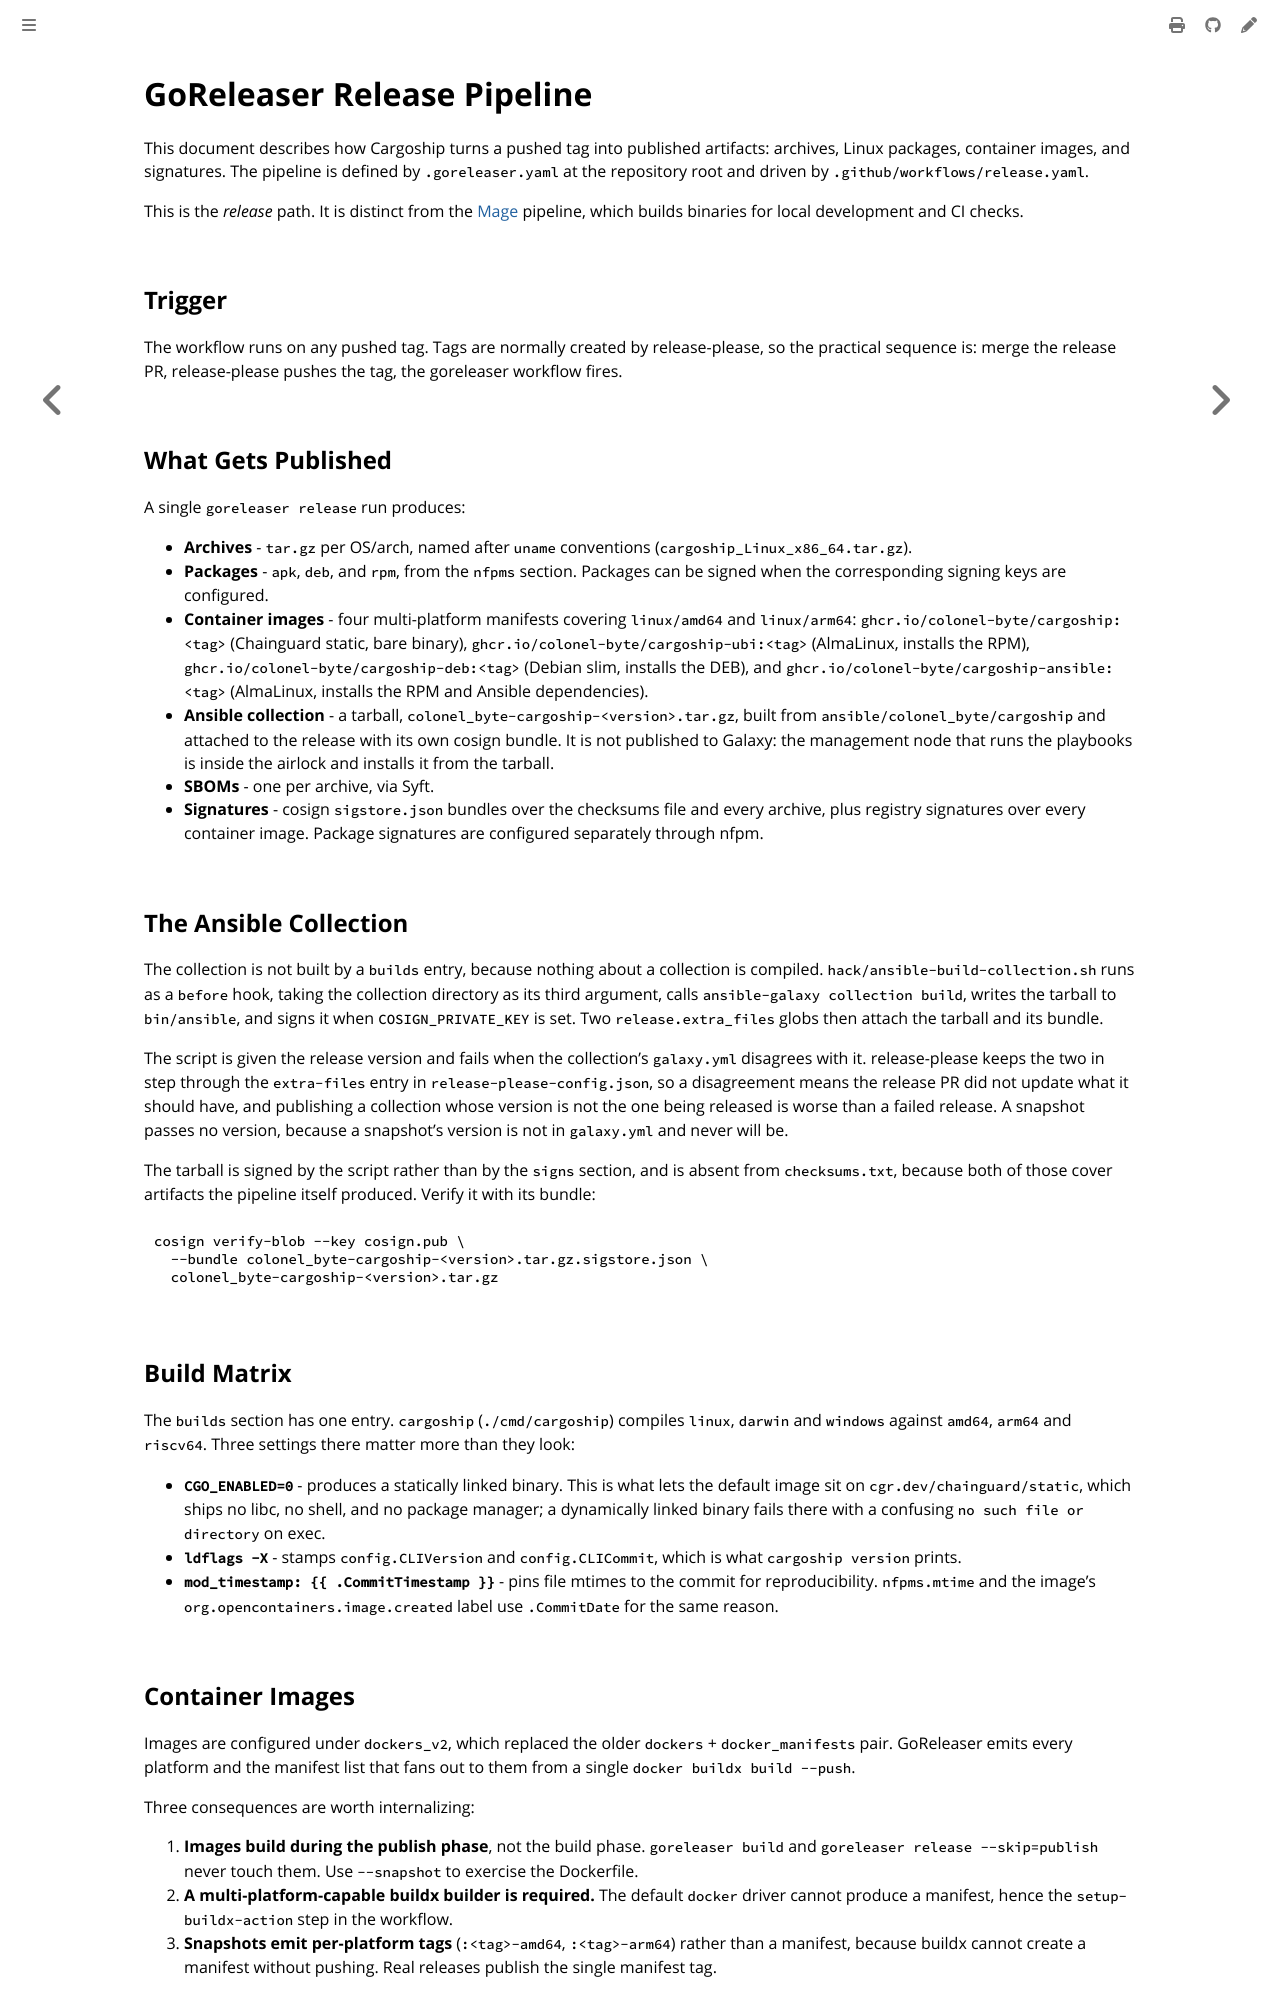

repository: colonel-byte/cargoship · page: dev/goreleaser.html · generator: mdbook

# GoReleaser Release Pipeline

This document describes how Cargoship turns a pushed tag into published artifacts: archives, Linux packages, container images, and signatures. The pipeline is defined by `.goreleaser.yaml` at the repository root and driven by `.github/workflows/release.yaml`.

This is the *release* path. It is distinct from the [Mage](mage.md) pipeline, which builds binaries for local development and CI checks.

## Trigger

The workflow runs on any pushed tag. Tags are normally created by release-please, so the practical sequence is: merge the release PR, release-please pushes the tag, the goreleaser workflow fires.

## What Gets Published

A single `goreleaser release` run produces:

*   **Archives** - `tar.gz` per OS/arch, named after `uname` conventions (`cargoship_Linux_x86_64.tar.gz`).
*   **Packages** - `apk`, `deb`, and `rpm`, from the `nfpms` section. Packages can be signed when the corresponding signing keys are configured.
*   **Container images** - four multi-platform manifests covering `linux/amd64` and `linux/arm64`: `ghcr.io/colonel-byte/cargoship:<tag>` (Chainguard static, bare binary), `ghcr.io/colonel-byte/cargoship-ubi:<tag>` (AlmaLinux, installs the RPM), `ghcr.io/colonel-byte/cargoship-deb:<tag>` (Debian slim, installs the DEB), and `ghcr.io/colonel-byte/cargoship-ansible:<tag>` (AlmaLinux, installs the RPM and Ansible dependencies).
*   **Ansible collection** - a tarball, `colonel_byte-cargoship-<version>.tar.gz`, built from `ansible/colonel_byte/cargoship` and attached to the release with its own cosign bundle. It is not published to Galaxy: the management node that runs the playbooks is inside the airlock and installs it from the tarball.
*   **SBOMs** - one per archive, via Syft.
*   **Signatures** - cosign `sigstore.json` bundles over the checksums file and every archive, plus registry signatures over every container image. Package signatures are configured separately through nfpm.

## The Ansible Collection

The collection is not built by a `builds` entry, because nothing about a collection is compiled. `hack/ansible-build-collection.sh` runs as a `before` hook, taking the collection directory as its third argument, calls `ansible-galaxy collection build`, writes the tarball to `bin/ansible`, and signs it when `COSIGN_PRIVATE_KEY` is set. Two `release.extra_files` globs then attach the tarball and its bundle.

The script is given the release version and fails when the collection's `galaxy.yml` disagrees with it. release-please keeps the two in step through the `extra-files` entry in `release-please-config.json`, so a disagreement means the release PR did not update what it should have, and publishing a collection whose version is not the one being released is worse than a failed release. A snapshot passes no version, because a snapshot's version is not in `galaxy.yml` and never will be.

The tarball is signed by the script rather than by the `signs` section, and is absent from `checksums.txt`, because both of those cover artifacts the pipeline itself produced. Verify it with its bundle:

```sh
cosign verify-blob --key cosign.pub \
  --bundle colonel_byte-cargoship-<version>.tar.gz.sigstore.json \
  colonel_byte-cargoship-<version>.tar.gz
```

## Build Matrix

The `builds` section has one entry. `cargoship` (`./cmd/cargoship`) compiles `linux`, `darwin` and `windows` against `amd64`, `arm64` and `riscv64`. Three settings there matter more than they look:

*   **`CGO_ENABLED=0`** - produces a statically linked binary. This is what lets the default image sit on `cgr.dev/chainguard/static`, which ships no libc, no shell, and no package manager; a dynamically linked binary fails there with a confusing `no such file or directory` on exec.
*   **`ldflags -X`** - stamps `config.CLIVersion` and `config.CLICommit`, which is what `cargoship version` prints.
*   **`mod_timestamp: {{ .CommitTimestamp }}`** - pins file mtimes to the commit for reproducibility. `nfpms.mtime` and the image's `org.opencontainers.image.created` label use `.CommitDate` for the same reason.

## Container Images

Images are configured under `dockers_v2`, which replaced the older `dockers` + `docker_manifests` pair. GoReleaser emits every platform and the manifest list that fans out to them from a single `docker buildx build --push`.

Three consequences are worth internalizing:

1.  **Images build during the publish phase**, not the build phase. `goreleaser build` and `goreleaser release --skip=publish` never touch them. Use `--snapshot` to exercise the Dockerfile.
2.  **A multi-platform-capable buildx builder is required.** The default `docker` driver cannot produce a manifest, hence the `setup-buildx-action` step in the workflow.
3.  **Snapshots emit per-platform tags** (`:<tag>-amd64`, `:<tag>-arm64`) rather than a manifest, because buildx cannot create a manifest without pushing. Real releases publish the single manifest tag.

`dockers_v2` is still flagged experimental upstream and prints a warning on every run. It becomes plain `dockers` in GoReleaser v3.
